2-way image classification set "preprocessed" from GitHub (drithh/skin-cancer-classification); label vocabulary: benign, malignant.

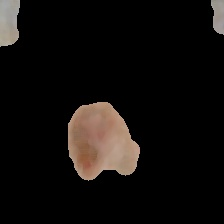
Label: malignant

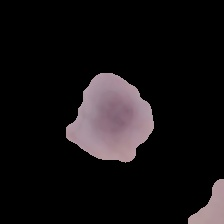
Label: benign

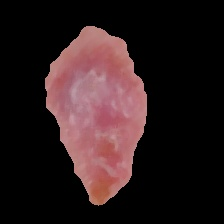
Label: malignant

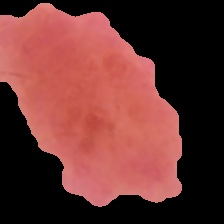
Label: benign

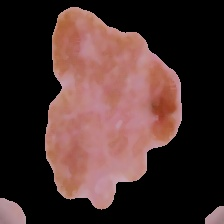
Label: malignant

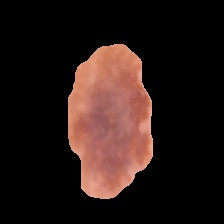
Label: benign
